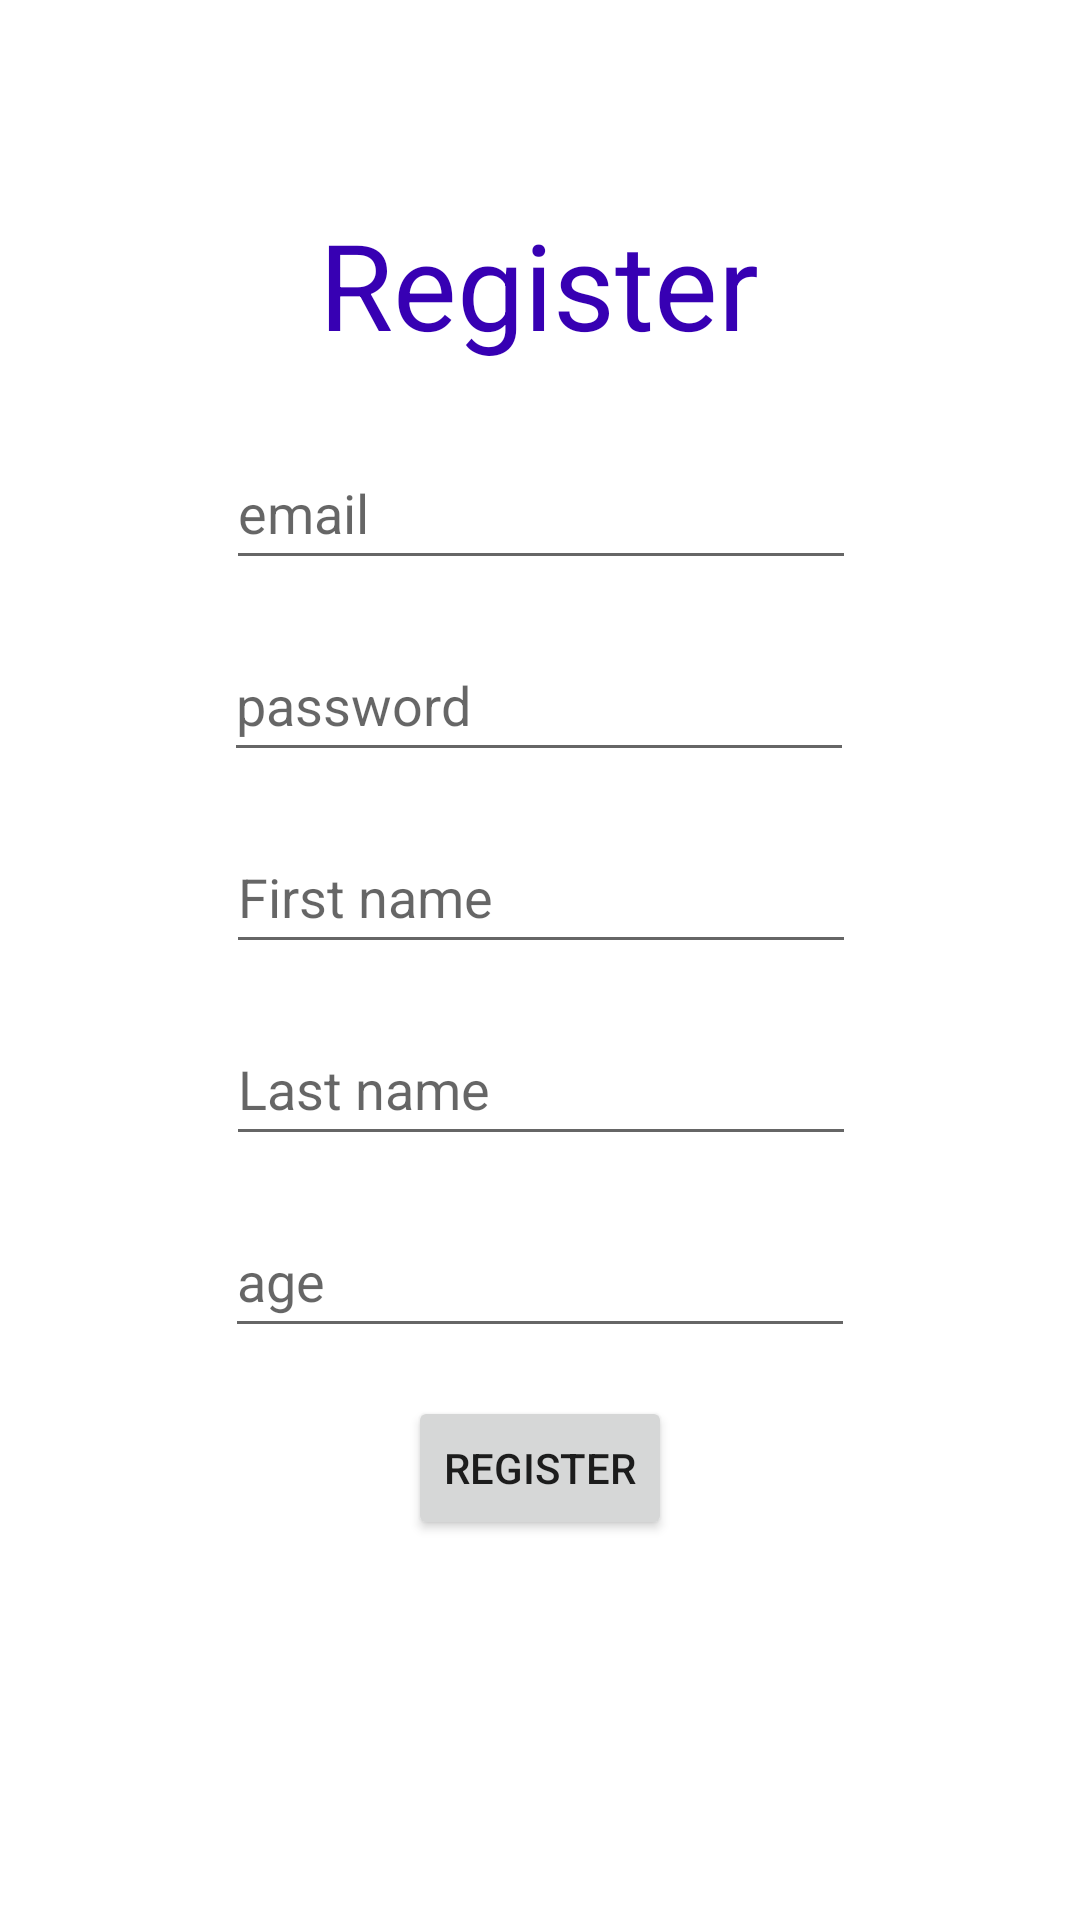

Produce the Android XML layout that renders to this screen, including the resource entries it uses.
<!-- AndroidManifest.xml: application theme Theme.MyMessangerJava -->
<!-- res/layout/activity_register.xml -->
<?xml version="1.0" encoding="utf-8"?>
<ScrollView xmlns:android="http://schemas.android.com/apk/res/android"
    xmlns:app="http://schemas.android.com/apk/res-auto"
    xmlns:tools="http://schemas.android.com/tools"
    android:layout_width="match_parent"
    android:layout_height="match_parent"
    tools:context=".activitys.RegisterActivity">


    <androidx.constraintlayout.widget.ConstraintLayout
        android:layout_width="match_parent"
        android:layout_height="match_parent">

        <TextView
            android:id="@+id/textView6"
            android:layout_width="wrap_content"
            android:layout_height="wrap_content"
            android:layout_marginTop="68dp"
            android:text="Register"
            android:textColor="@color/purple_700"
            android:textSize="40dp"
            app:layout_constraintEnd_toEndOf="parent"
            app:layout_constraintHorizontal_bias="0.498"
            app:layout_constraintStart_toStartOf="parent"
            app:layout_constraintTop_toTopOf="parent" />

        <EditText
            android:id="@+id/emailRegTv"
            android:layout_width="wrap_content"
            android:layout_height="wrap_content"
            android:layout_marginTop="24dp"
            android:ems="10"
            android:hint="email"
            android:inputType="textEmailAddress"
            android:minWidth="48dp"
            android:minHeight="48dp"
            app:layout_constraintEnd_toEndOf="parent"
            app:layout_constraintHorizontal_bias="0.502"
            app:layout_constraintStart_toStartOf="parent"
            app:layout_constraintTop_toBottomOf="@+id/textView6" />

        <EditText
            android:id="@+id/passwordRegTv"
            android:layout_width="wrap_content"
            android:layout_height="wrap_content"
            android:layout_marginTop="16dp"
            android:ems="10"
            android:hint="password"
            android:inputType="textPassword"
            android:minWidth="48dp"
            android:minHeight="48dp"
            app:layout_constraintEnd_toEndOf="parent"
            app:layout_constraintHorizontal_bias="0.497"
            app:layout_constraintStart_toStartOf="parent"
            app:layout_constraintTop_toBottomOf="@+id/emailRegTv" />

        <EditText
            android:id="@+id/firstNameRegTv"
            android:layout_width="wrap_content"
            android:layout_height="wrap_content"
            android:layout_marginTop="16dp"
            android:ems="10"
            android:hint="First name"
            android:inputType="textPersonName"
            android:minWidth="48dp"
            android:minHeight="48dp"
            app:layout_constraintEnd_toEndOf="parent"
            app:layout_constraintHorizontal_bias="0.502"
            app:layout_constraintStart_toStartOf="parent"
            app:layout_constraintTop_toBottomOf="@+id/passwordRegTv" />

        <EditText
            android:id="@+id/lastNameRegTv"
            android:layout_width="wrap_content"
            android:layout_height="wrap_content"
            android:layout_marginTop="16dp"
            android:ems="10"
            android:hint="Last name"
            android:inputType="textPersonName"
            android:minWidth="48dp"
            android:minHeight="48dp"
            app:layout_constraintEnd_toEndOf="parent"
            app:layout_constraintHorizontal_bias="0.502"
            app:layout_constraintStart_toStartOf="parent"
            app:layout_constraintTop_toBottomOf="@+id/firstNameRegTv" />


        <EditText
            android:id="@+id/ageRegTv"
            android:layout_width="wrap_content"
            android:layout_height="wrap_content"
            android:layout_marginTop="16dp"
            android:ems="10"
            android:hint="age"
            android:inputType="textPersonName"
            android:minWidth="48dp"
            android:minHeight="48dp"
            app:layout_constraintEnd_toEndOf="parent"
            app:layout_constraintStart_toStartOf="parent"
            app:layout_constraintTop_toBottomOf="@+id/lastNameRegTv" />

        <Button
            android:id="@+id/registerAcceptBtn"
            android:layout_width="wrap_content"
            android:layout_height="wrap_content"
            android:layout_marginTop="16dp"
            android:text="register"
            app:layout_constraintLeft_toLeftOf="parent"
            app:layout_constraintRight_toRightOf="parent"
            app:layout_constraintTop_toBottomOf="@id/ageRegTv" />


    </androidx.constraintlayout.widget.ConstraintLayout>

</ScrollView>
<!-- resources referenced by this layout -->
<resources>
  <color name="purple_700">#FF3700B3</color>
  <style name="Theme.MyMessangerJava" parent="Theme.MaterialComponents.DayNight.DarkActionBar">
          
          <item name="colorPrimary">@color/purple_500</item>
          <item name="colorPrimaryVariant">@color/purple_700</item>
          <item name="colorOnPrimary">@color/white</item>
          
          <item name="colorSecondary">@color/teal_200</item>
          <item name="colorSecondaryVariant">@color/teal_700</item>
          <item name="colorOnSecondary">@color/black</item>
          
          <item name="android:statusBarColor">?attr/colorPrimaryVariant</item>
          
      </style>
  <color name="purple_500">#FF6200EE</color>
  <color name="white">#FFFFFFFF</color>
  <color name="teal_200">#FF03DAC5</color>
  <color name="teal_700">#FF018786</color>
  <color name="black">#FF000000</color>
</resources>
